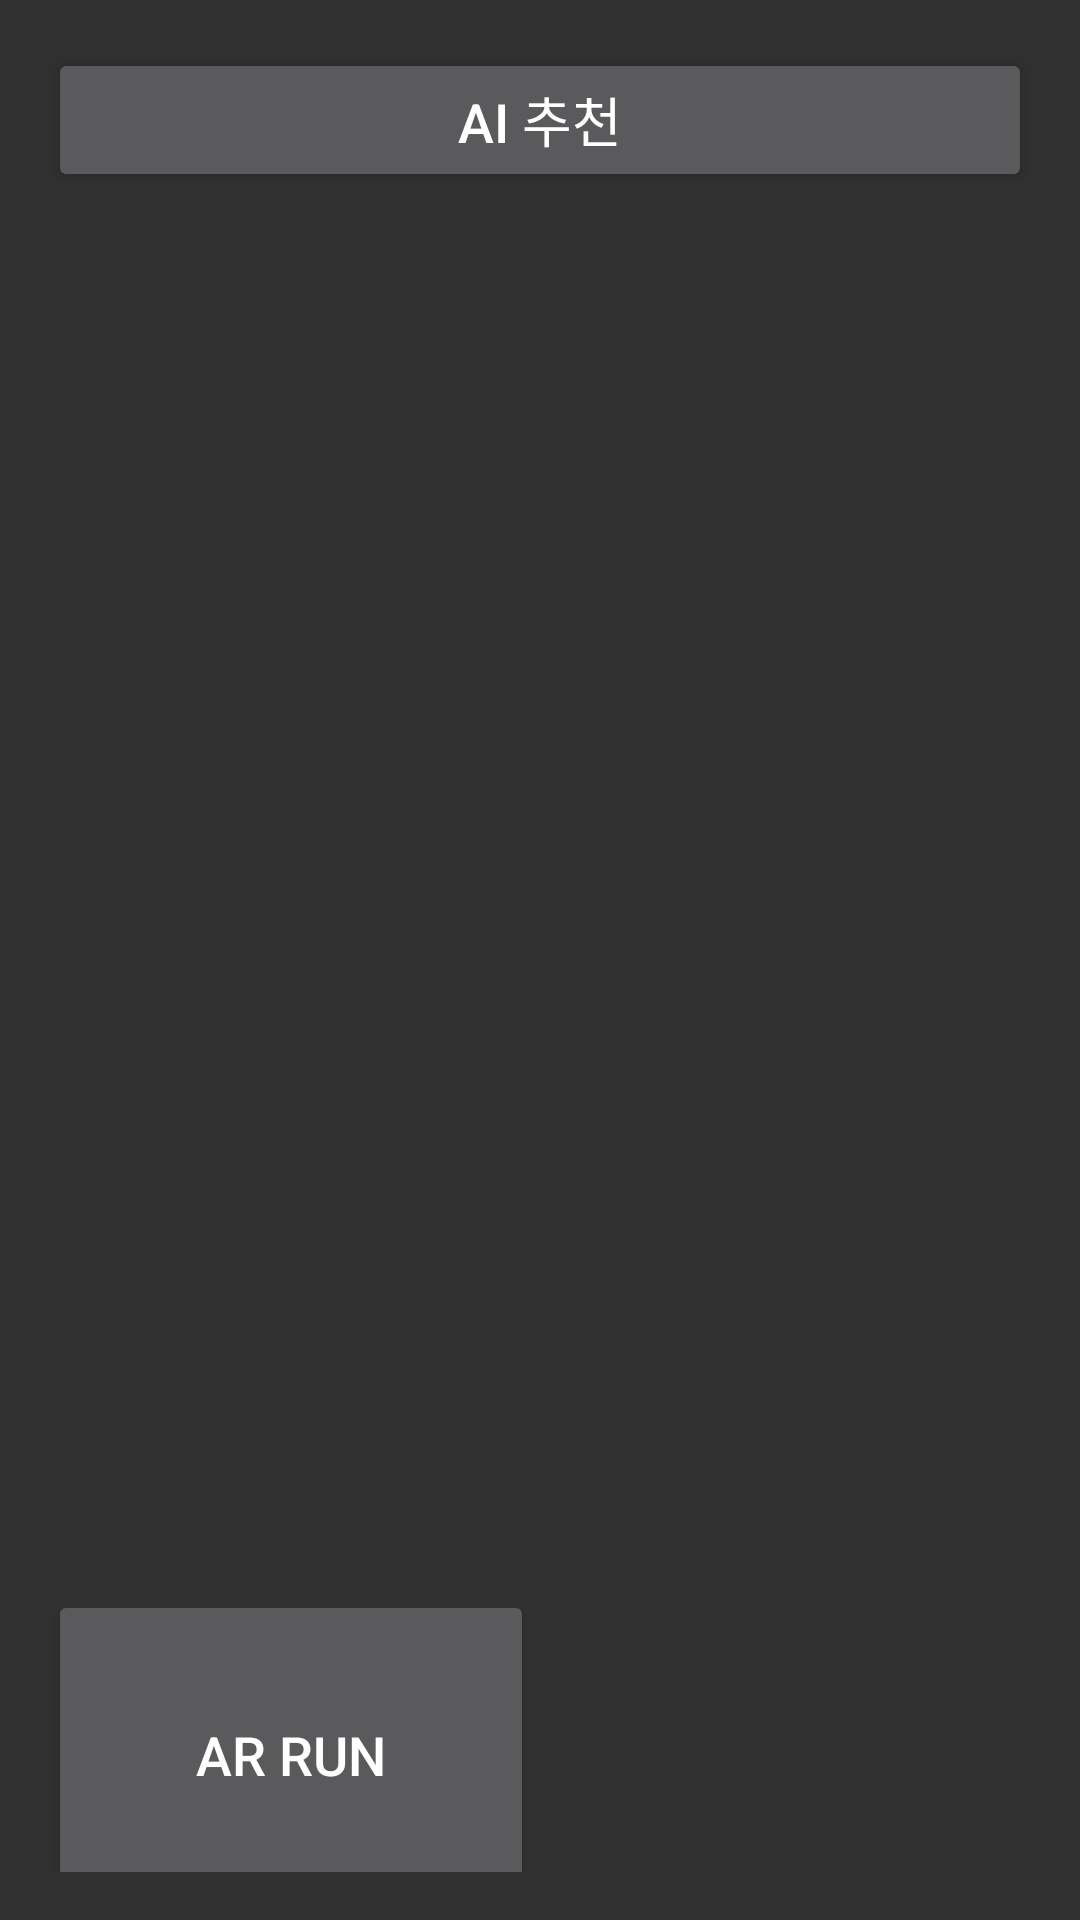

Here is an Android app screen rendered from its layout file. Give the layout XML and the strings, colors and styles it references.
<!-- AndroidManifest.xml: activity theme Theme.AppCompat -->
<!-- res/layout/activity_main.xml -->
<?xml version="1.0" encoding="utf-8"?>
<RelativeLayout xmlns:android="http://schemas.android.com/apk/res/android"
    xmlns:tools="http://schemas.android.com/tools"
    android:layout_width="match_parent"
    android:layout_height="match_parent"
    android:padding="16dp"
    tools:context=".activities.MainActivity">

    

    
    <FrameLayout
        android:id="@+id/ar_fragment_container"
        android:layout_width="357dp"
        android:layout_height="466dp"
        android:layout_above="@+id/recommendationButton"
        android:layout_marginBottom="-466dp" />

    <Button
        android:id="@+id/recommendationButton"
        android:layout_width="match_parent"
        android:layout_height="48dp"
        android:layout_alignParentTop="true"
        android:text="AI 추천"
        android:textSize="18sp" />

    

    <LinearLayout
        android:id="@+id/furnitureContainer"
        android:layout_width="match_parent"
        android:layout_height="wrap_content"
        android:orientation="vertical">

        

    </LinearLayout>

    <Button
        android:id="@+id/arButton"
        android:layout_width="248dp"
        android:layout_height="110dp"
        android:layout_below="@+id/recommendationButton"
        android:layout_alignParentEnd="true"
        android:layout_marginTop="466dp"
        android:layout_marginEnd="166dp"
        android:layout_marginBottom="-408dp"
        android:text="AR Run"
        android:textSize="18sp" />

</RelativeLayout>
<!-- resources referenced by this layout -->
<resources>

</resources>
